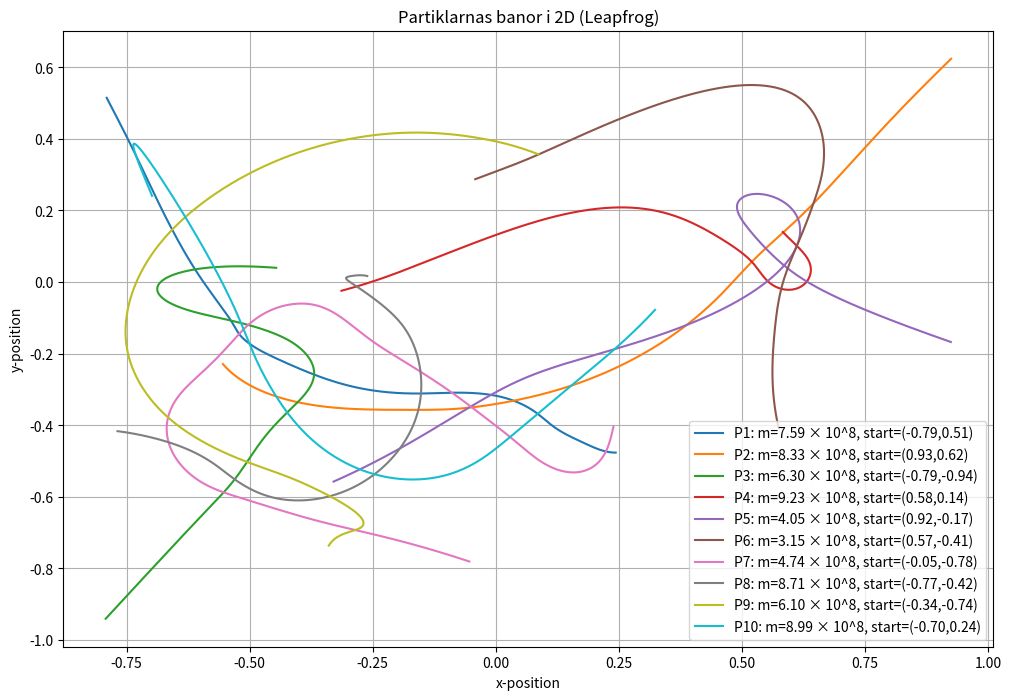

Python code for this plot:
# Starta programmet

import numpy as np
import matplotlib.pyplot as plt

#------------------------------
# Konstanter och simuleringens parametrar
#------------------------------

G = 6.67e-11          # Gravitationskonstant
h = 0.01              # Tidssteg
t_max = 5             # Total simuleringstid
steg = int(t_max / h) # Antal steg
eps = 0.1

#------------------------------
# Funktion: total gravitationskraft på partikel i
#------------------------------

#def total_gravitationskraft(i, Positioner, Massor):
#    kraft = np.zeros(2)
#    for j in range(len(Massor)):
#        if i != j:
#            diff = Positioner[j] - Positioner[i]
#            dist = np.linalg.norm(diff)
#            if dist > 1e-10:
#                kraft += G * Massor[i] * Massor[j] * diff / dist**3 #Newtons gravitationslag
#    return kraft

def total_gravitationskraft(i, Positioner, Massor):
    kraft = np.zeros(2)
    for j in range(len(Massor)):
        if i != j:
            diff = Positioner[j] - Positioner[i]
            dist = np.sqrt(np.sum(diff**2) + eps**2)
            kraft += G * Massor[i] * Massor[j] * diff / dist**3 #Newtons gravitationslag
    return kraft

#------------------------------
# Initiera partiklar
#------------------------------

N = 10
Massor = np.random.uniform(1, 10, size=N)  * 1e8     # Massor
Positioner = np.random.uniform(-1, 1, size=(N, 2))    # Startpositioner
Hastigheter = np.zeros((N, 2))                        # Börjar stillastående

# Spara startpositioner
Positions_historik = np.zeros((steg + 1, N, 2))
Positions_historik[0] = Positioner

#------------------------------
# LEAPFROG-INTEGRATION
#------------------------------

# 1. Beräkna initial acceleration
acc = np.zeros((N, 2))
for i in range(N):
    acc[i] = total_gravitationskraft(i, Positioner, Massor) / Massor[i]

# 2. Ta första halvsteget i hastighet
Hastigheter += 0.5 * h * acc

#--- Huvudloopen ---
for tid in range(steg):

    # 3. Uppdatera positioner (helt steg)
    Positioner += h * Hastigheter

    # 4. Beräkna acceleration vid ny position
    acc_new = np.zeros((N, 2))
    for i in range(N):
        acc_new[i] = total_gravitationskraft(i, Positioner, Massor) / Massor[i]

    # 5. Avsluta hastighetssteget (halv steg)
    Hastigheter += 0.5 * h * acc_new

    # Spara positioner
    Positions_historik[tid + 1] = Positioner

    # Byt acceleration
    acc = acc_new

#------------------------------
# Plotta partiklarnas banor
#------------------------------

def formatera_massa(m):
    s = f"{m:.2e}"           # t.ex. '3.35e+08'
    base, exp = s.split("e") # base='3.35', exp='+08'
    exp = int(exp)           # gör om till heltal → 8
    return f"{base} × 10^{exp}"


plt.figure(figsize=(12, 8))

for i in range(N):
    start_x = f"{Positions_historik[0, i, 0]:.2f}"
    start_y = f"{Positions_historik[0, i, 1]:.2f}"

    plt.plot(
        Positions_historik[:, i, 0],
        Positions_historik[:, i, 1],
        label = f"P{i+1}: m={formatera_massa(Massor[i])}, start=({start_x},{start_y})"
    )

plt.title("Partiklarnas banor i 2D (Leapfrog)")
plt.xlabel("x-position")
plt.ylabel("y-position")
plt.grid(True)
plt.legend()
plt.show(block = True)
